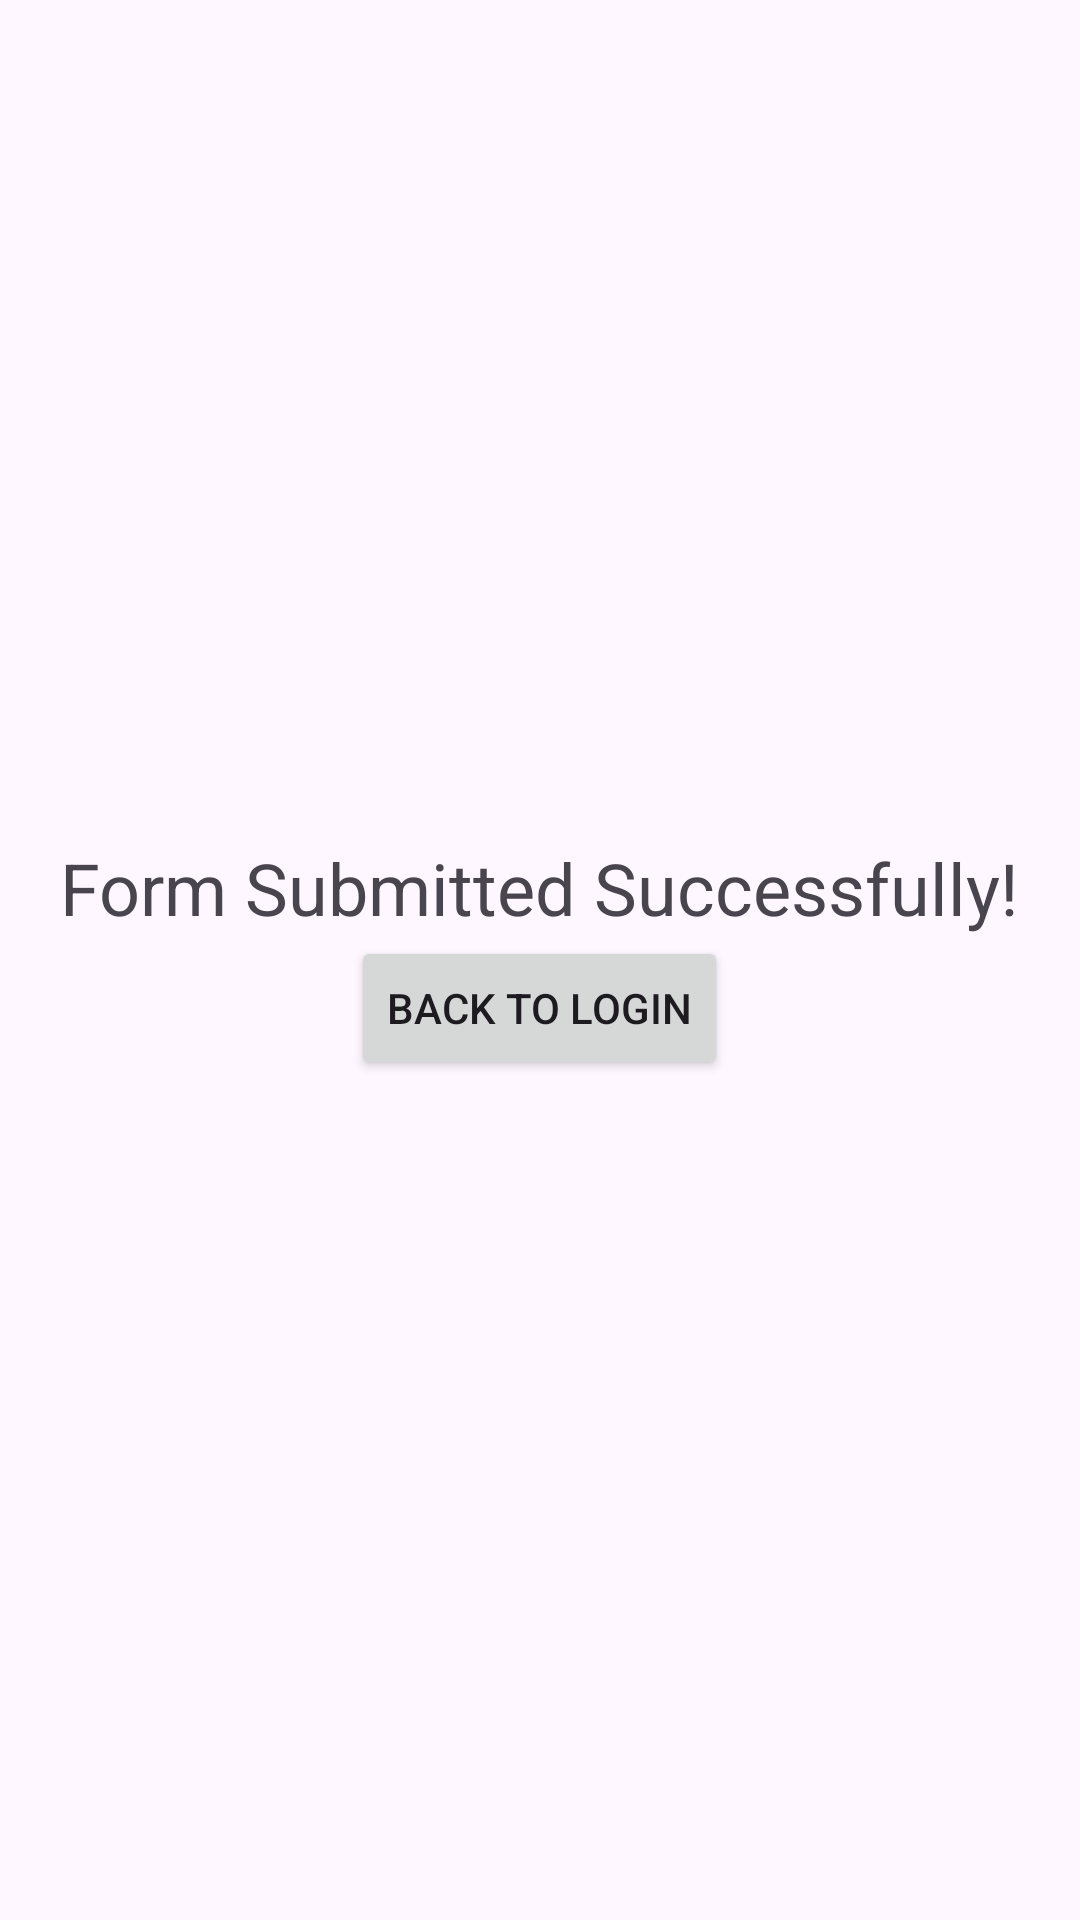

The Android layout XML behind this screen, and the referenced resources:
<!-- AndroidManifest.xml: application theme Theme.FragmentTransaction -->
<!-- res/layout/fragment_success.xml -->
<LinearLayout
    xmlns:android="http://schemas.android.com/apk/res/android"
    android:layout_width="match_parent"
    android:layout_height="match_parent"
    android:orientation="vertical"
    android:gravity="center">

    <TextView
        android:layout_width="wrap_content"
        android:layout_height="wrap_content"
        android:text="Form Submitted Successfully!"
        android:textSize="24sp" />

    <Button
        android:id="@+id/backButton"
        android:layout_width="wrap_content"
        android:layout_height="wrap_content"
        android:text="Back to Login" />
</LinearLayout>
<!-- resources referenced by this layout -->
<resources>
  <style name="Theme.FragmentTransaction" parent="Base.Theme.FragmentTransaction" />
  <style name="Base.Theme.FragmentTransaction" parent="Theme.Material3.DayNight.NoActionBar">
          
          
      </style>
</resources>
